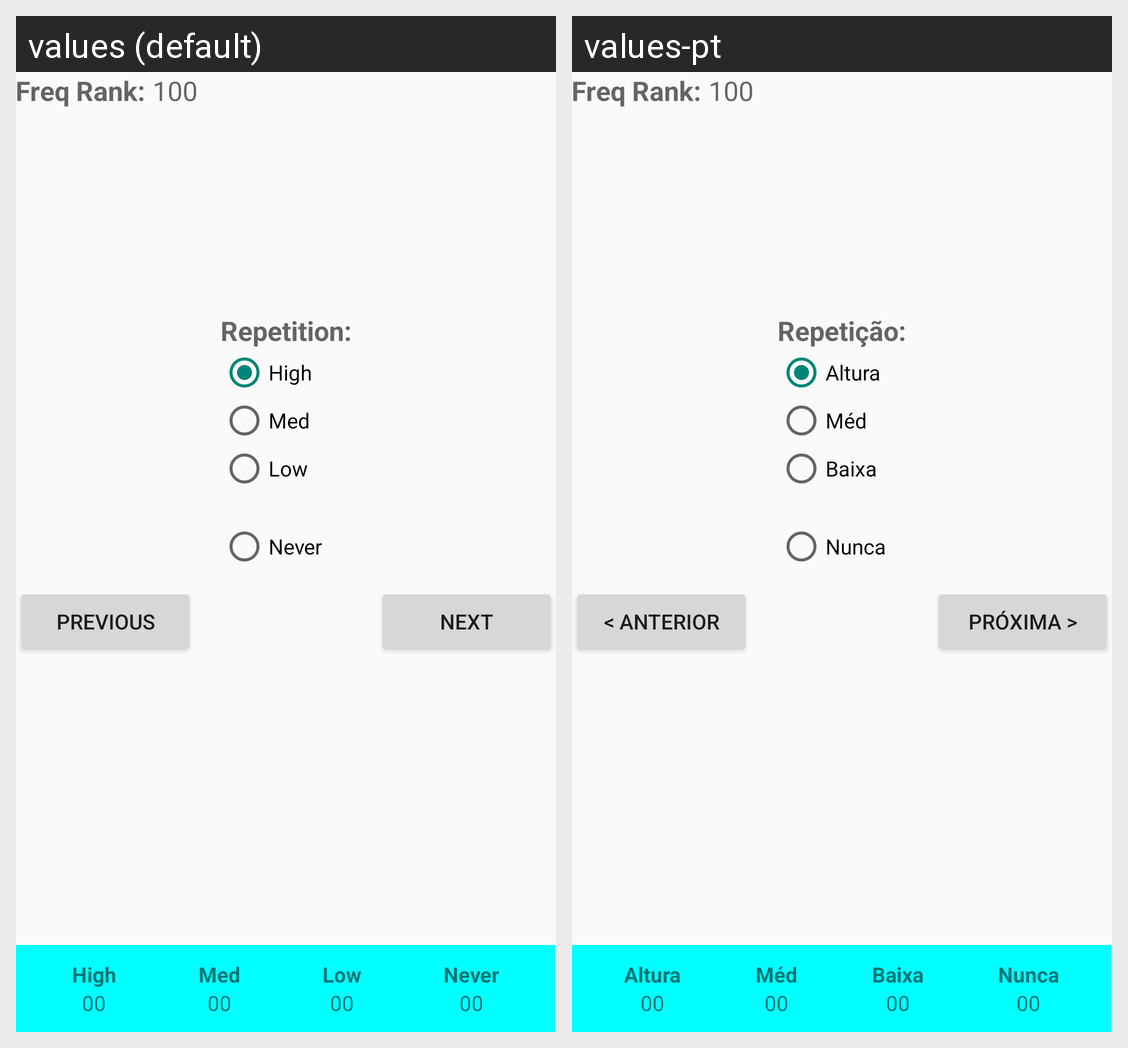

Here is an Android app screen in its default locale and in the app's own translations. Write out the translated-string differences for the strings that appear on this screen.
Android screen res/layout/fragment_quiz.xml rendered under 2 locales, left to right: values (default), values-pt. Device: Nexus 5 (rendered at 1080×1920; each locale shown at half size, 540×960, under a caption strip naming it); theme AppTheme.
Strings drawn on this screen, with the default value and each locale's value (text and hints the layout hard-codes, and strings that could not be matched under every locale, appear in the picture but are not listed):

frequency_label
  values: Freq Rank:
  values-pt: Freq Rank:

repetition_label
  values: Repetition:
  values-pt: Repetição:

high_label
  values: High
  values-pt: Altura

medium_label
  values: Med
  values-pt: Méd

low_label
  values: Low
  values-pt: Baixa

never_label
  values: Never
  values-pt: Nunca

prev_label
  values: Previous
  values-pt: < Anterior

next_label
  values: Next
  values-pt: Próxima >
